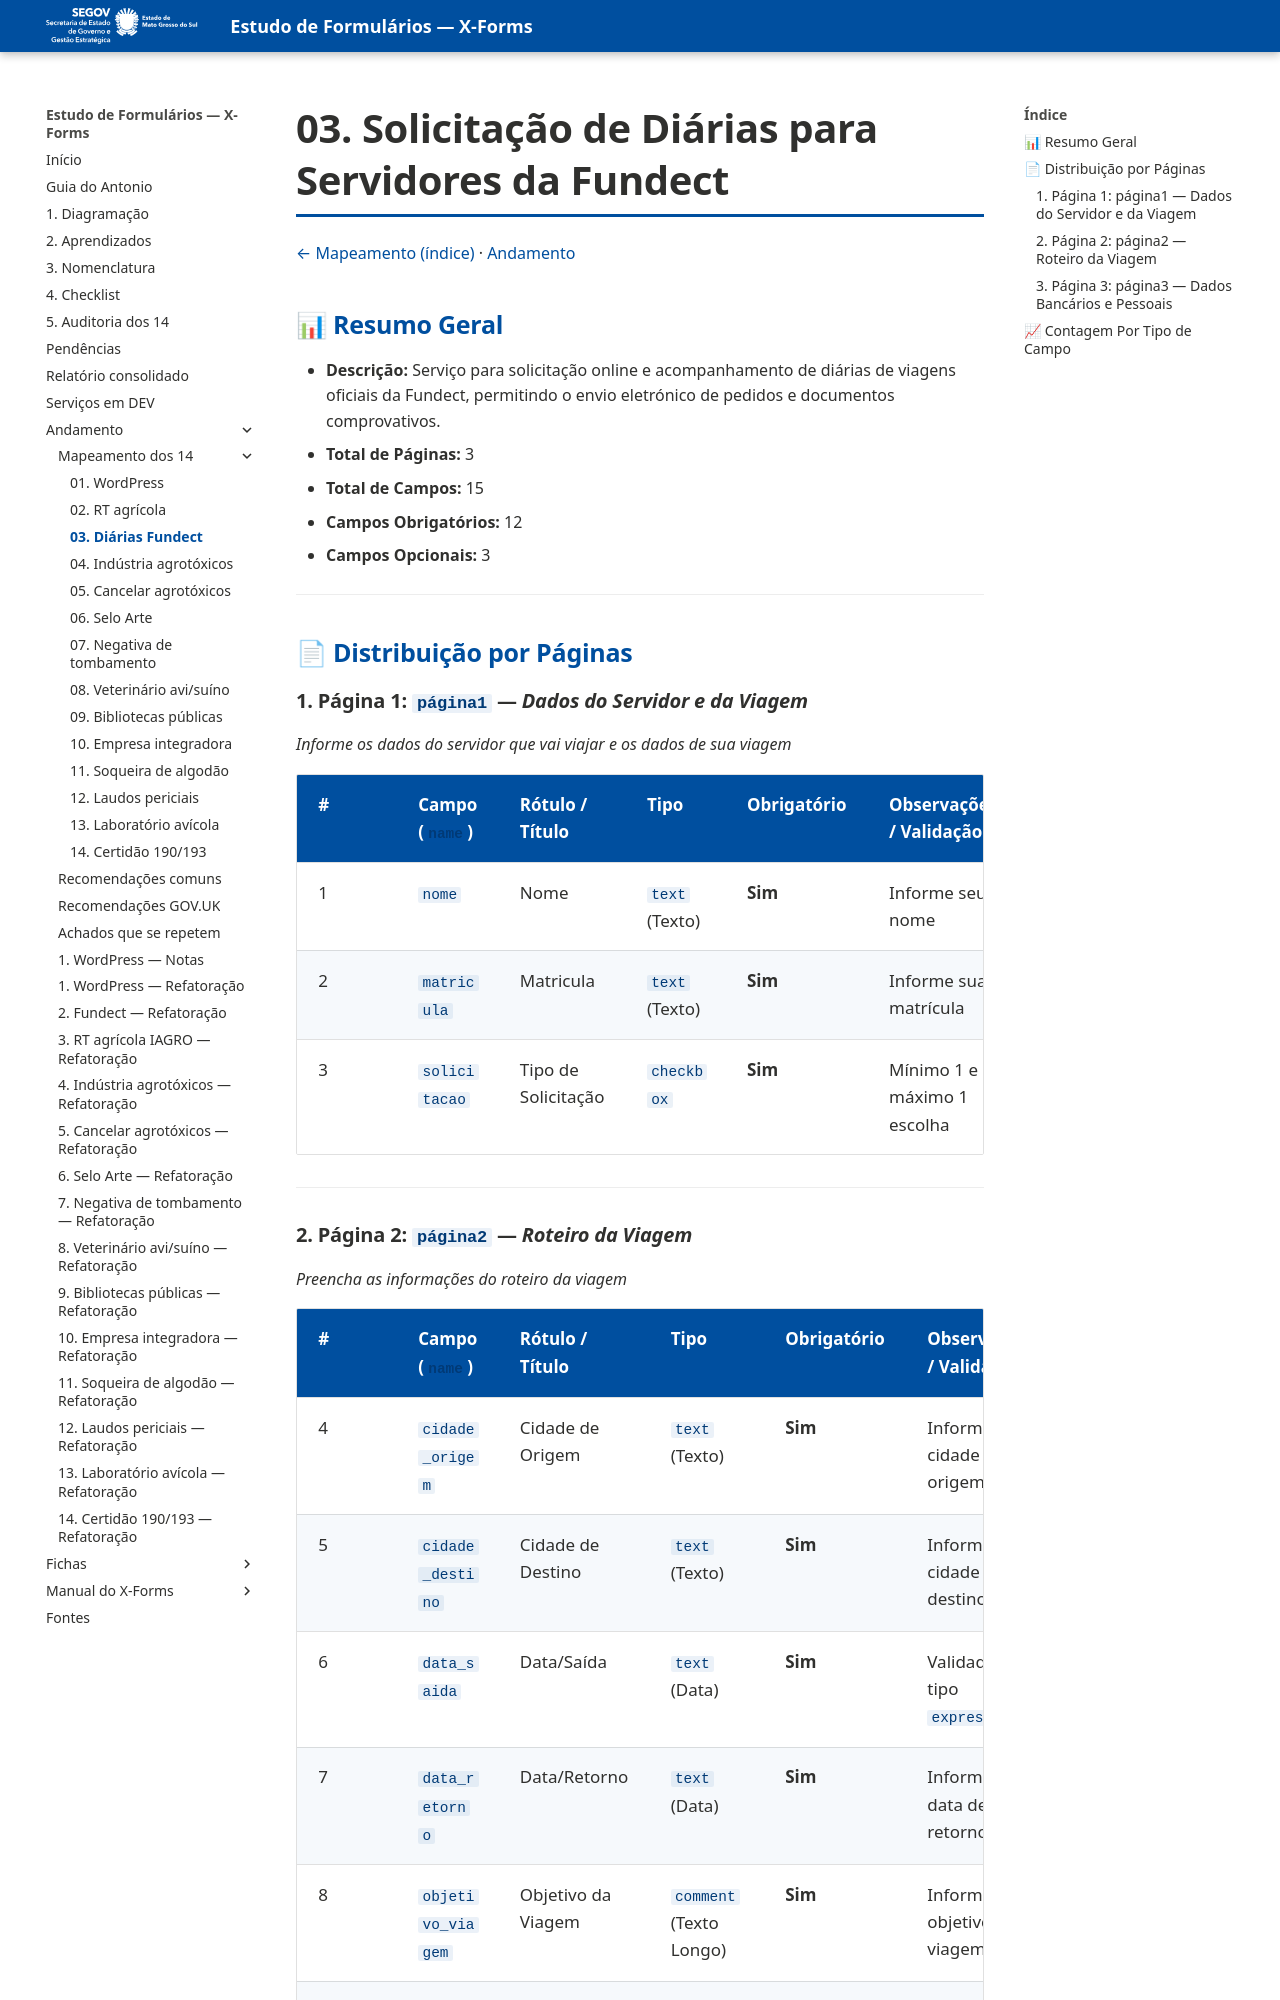

repository: fabioramos-02/estudo-formularios · page: andamento/mapeamento/03-diarias-fundect/index.html · generator: mkdocs

# 03. Solicitação de Diárias para Servidores da Fundect

[← Mapeamento (índice)](index.md) · [Andamento](../index.md)


## 📊 Resumo Geral
- **Descrição:** Serviço para solicitação online e acompanhamento de diárias de viagens oficiais da Fundect, permitindo o envio eletrónico de pedidos e documentos comprovativos.
- **Total de Páginas:** 3
- **Total de Campos:** 15
- **Campos Obrigatórios:** 12
- **Campos Opcionais:** 3

---

## 📄 Distribuição por Páginas

### 1. Página 1: `página1` — *Dados do Servidor e da Viagem*
*Informe os dados do servidor que vai viajar e os dados de sua viagem*

| # | Campo (`name`) | Rótulo / Título | Tipo | Obrigatório | Observações / Validação |
|---|---|---|---|---|---|
| 1 | `nome` | Nome | `text` (Texto) | **Sim** | Informe seu nome |
| 2 | `matricula` | Matricula | `text` (Texto) | **Sim** | Informe sua matrícula |
| 3 | `solicitacao` | Tipo de Solicitação | `checkbox` | **Sim** | Mínimo 1 e máximo 1 escolha |

---
